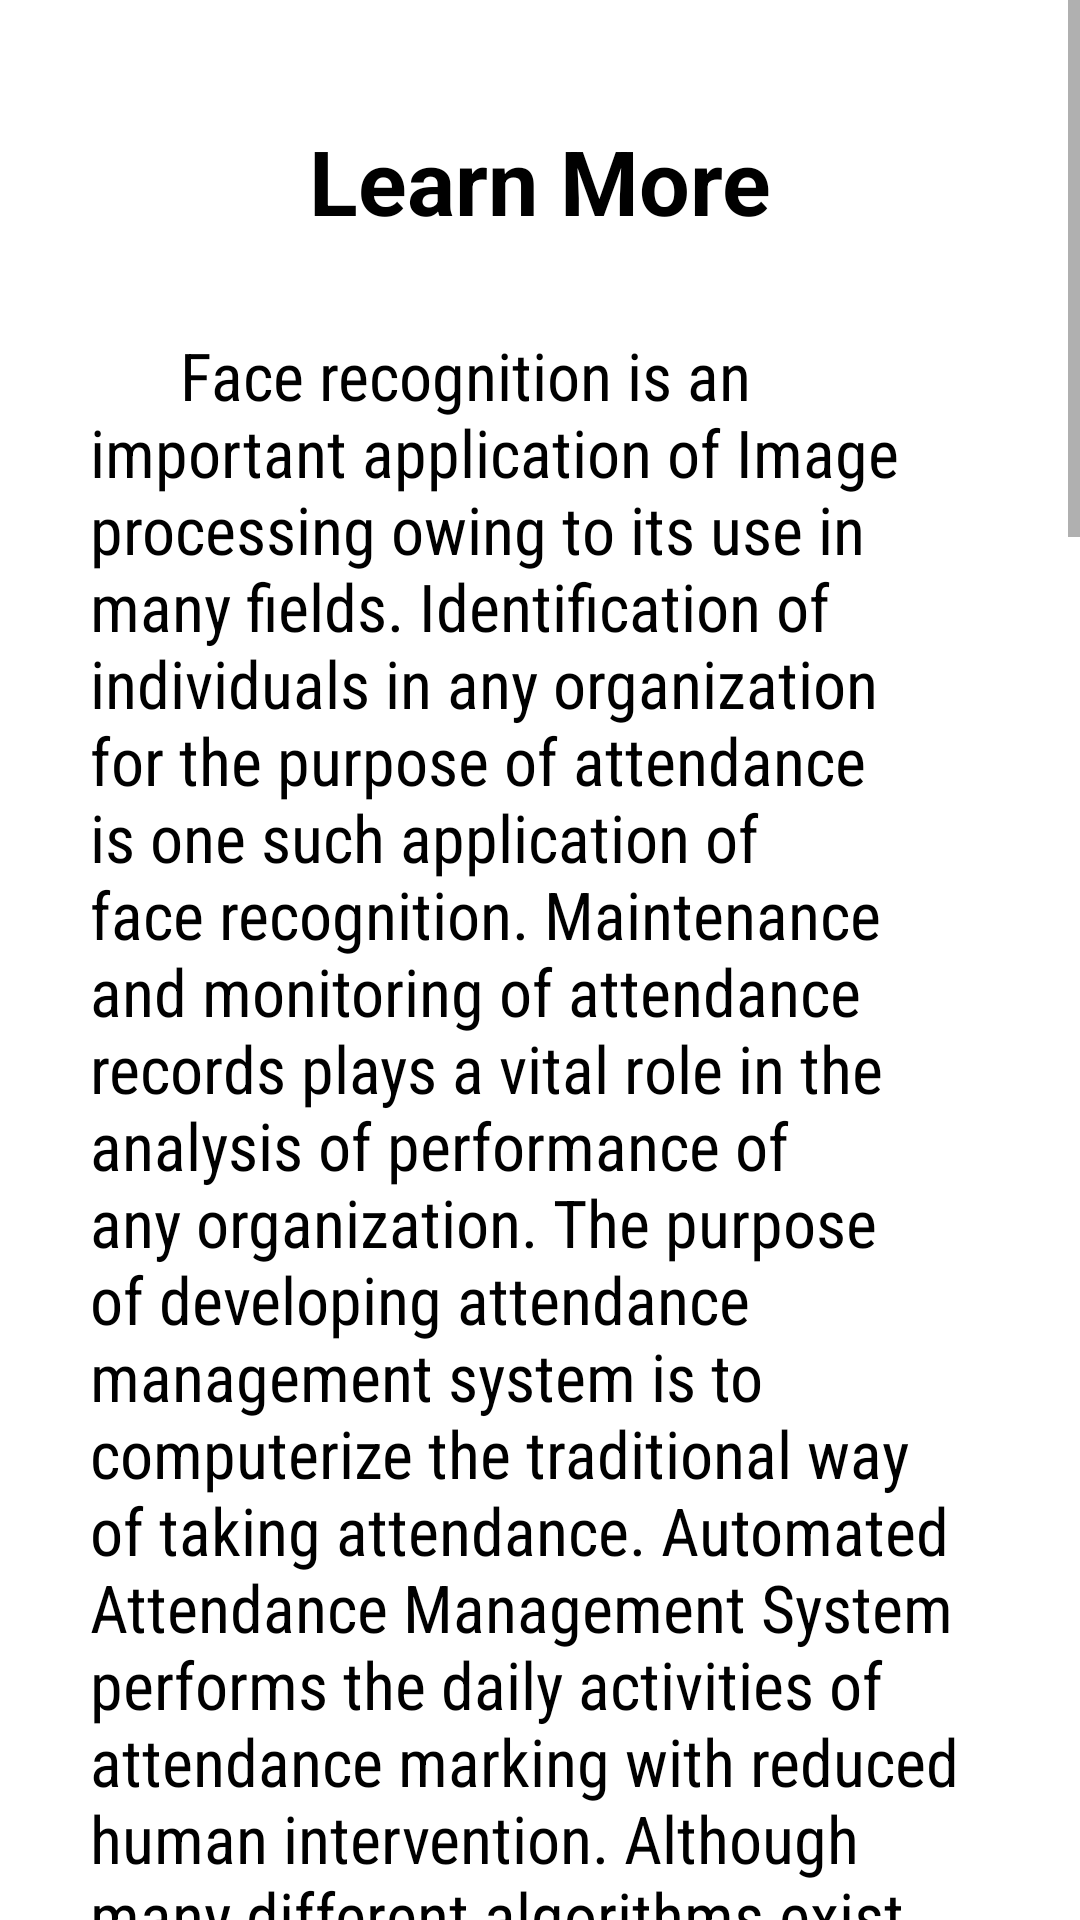

Produce the Android XML layout that renders to this screen, including the resource entries it uses.
<!-- AndroidManifest.xml: application theme Theme.SmartAttendance -->
<!-- res/layout/activity_learn_more.xml -->
<?xml version="1.0" encoding="utf-8"?>
<ScrollView xmlns:android="http://schemas.android.com/apk/res/android"
    android:orientation="vertical" android:layout_width="match_parent"
    android:layout_height="match_parent"
    android:background="@color/browser_actions_bg_grey">

    <LinearLayout
        android:layout_width="match_parent"
        android:layout_height="wrap_content"
        android:orientation="vertical">

        <TextView
            android:id="@+id/textView10"
            android:layout_width="match_parent"
            android:layout_height="wrap_content"
            android:text="Learn More"
            android:textStyle="bold"
            android:textColor="@color/black"
            android:gravity="center"
            android:layout_marginTop="40dp"
            android:textSize="30dp"/>

        <TextView
            android:id="@+id/textView12"
            android:layout_width="match_parent"
            android:layout_height="wrap_content"
            android:layout_margin="30dp"
            android:fontFamily="sans-serif-condensed"
            android:text="      Face recognition is an important application of Image processing owing to its
use in many fields. Identification of individuals in any organization for the purpose of
attendance is one such application of face recognition. Maintenance and monitoring of
attendance records plays a vital role in the analysis of performance of any organization.
The purpose of developing attendance management system is to computerize the
traditional way of taking attendance. Automated Attendance Management System
performs the daily activities of attendance marking with reduced human intervention.
Although many different algorithms exist to perform face detection, each has its own
weaknesses and strengths. Some use flesh tones, some use contours, and other are
even more complex involving templates, neural networks, or filters. These algorithms
suffer from the same problem; they are computationally expensive. An image is only a
collection of color or light intensity values. Analyzing these pixels for face detection is
time consuming and difficult to accomplish because of the wide variations of shape
"
            android:textColor="@color/black"
            android:textSize="22dp" />


        <TextView
            android:id="@+id/textView13"
            android:layout_width="match_parent"
            android:layout_height="wrap_content"
            android:layout_margin="30dp"
            android:fontFamily="sans-serif-condensed"
            android:text="@string/detail"
            android:textColor="@color/black"
            android:textSize="22dp" />
    </LinearLayout>
</ScrollView>
<!-- resources referenced by this layout -->
<resources>
  <color name="black">#FF000000</color>
  <string name="detail">This application is an Attendance Management System for schools and colleges. Basic idea behind the project is to ease the process of marking the attendance by the lecturer. More specifically, this system will be designed to help the lecturer mark the attendance using the latest technologies like Machine Learning (ML). The system also contains a database containing the data of the student.Any organization, either large or small, requires an attendance tracking system for effective maintenance of projects and tasks. It is essential for the management to have records of the time and attendance of each student to handle discrepancies and variations within the organization. In today’s competitive world, each and every technology has drastic improvements when automated. Since, manual attendance tracking is a tedious and inefficient process for a group of students, the smart attendance management system with face recognition capabilities takes a huge leap in this scenario. Automatic Facial Recognition is a competent biometrics technology that is used in human machine interaction, security systems, and image processing techniques. Smart attendance system with a modern face recognition system is a real-time solution to handle students with their day-to-day activities and can be used to detect human faces automatically by capturing the current date and time.</string>
  <style name="Theme.SmartAttendance" parent="Theme.MaterialComponents.DayNight.DarkActionBar">
          
          <item name="colorPrimary">@color/purple_shade</item>
          <item name="colorPrimaryVariant">@color/purple</item>
          <item name="colorOnPrimary">@color/white</item>
          
          <item name="colorSecondary">@color/teal_200</item>
          <item name="colorSecondaryVariant">@color/teal_700</item>
          <item name="colorOnSecondary">@color/black</item>
          
          <item name="android:statusBarColor" tools:targetApi="l">?attr/colorPrimaryVariant</item>
          
      </style>
  <color name="purple_shade">#805488</color>
  <color name="purple">#5E1A6A</color>
  <color name="white">#FFFFFFFF</color>
  <color name="teal_200">#FF03DAC5</color>
  <color name="teal_700">#FF018786</color>
</resources>
